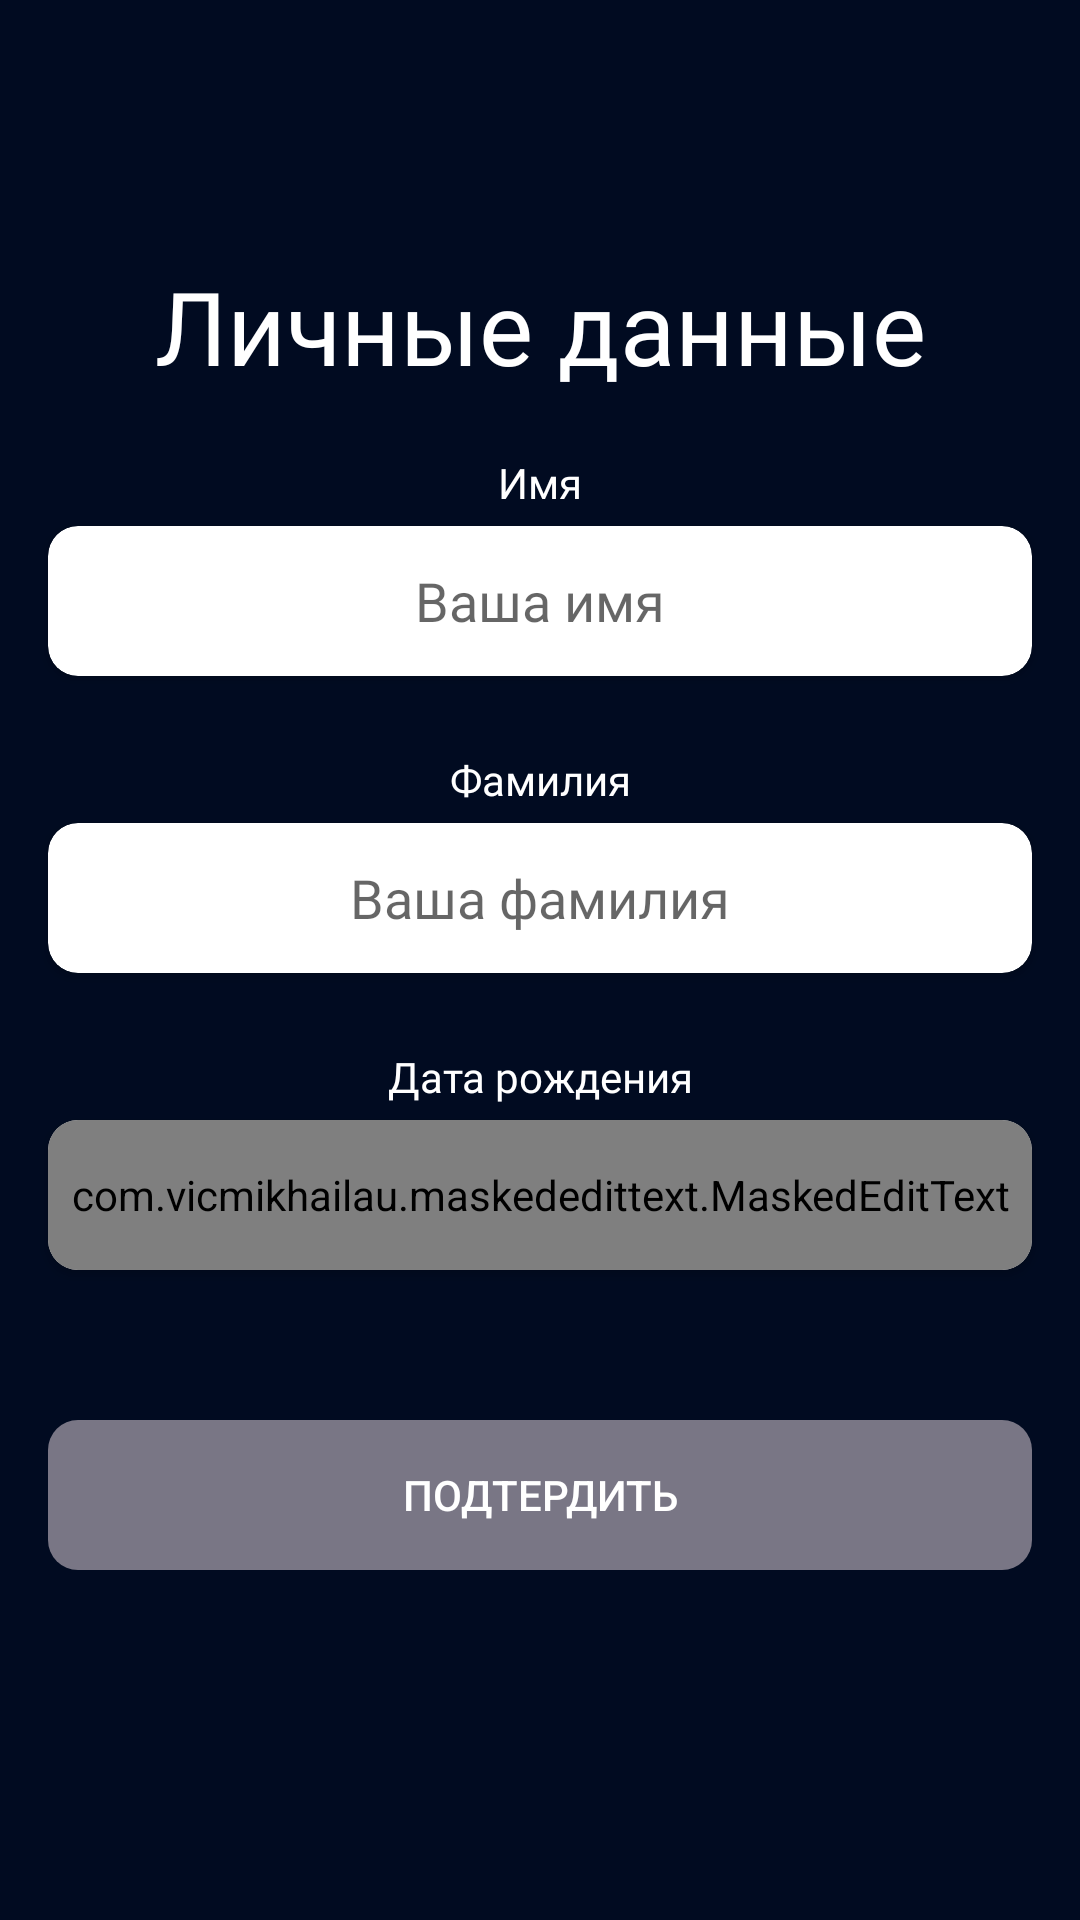

Here is an Android app screen rendered from its layout file. Give the layout XML and the strings, colors and styles it references.
<!-- AndroidManifest.xml: application theme Theme.NeoCafeWaiterApplication -->
<!-- res/layout/fragment_register_user.xml -->
<?xml version="1.0" encoding="utf-8"?>
<androidx.core.widget.NestedScrollView xmlns:android="http://schemas.android.com/apk/res/android"
    xmlns:app="http://schemas.android.com/apk/res-auto"
    xmlns:tools="http://schemas.android.com/tools"
    android:layout_width="match_parent"
    android:layout_height="match_parent"
    android:fillViewport="true"
    android:orientation="vertical"
    tools:context=".registration.RegisterUserFragment">

    <androidx.constraintlayout.widget.ConstraintLayout
        style="@style/Constraint_Layout_Default">

        <ImageView
            android:id="@+id/back_icon"
            android:layout_width="wrap_content"
            android:layout_height="wrap_content"
            android:src="@drawable/ic_back"
            android:layout_marginTop="@dimen/margin_16_dp"
            android:layout_marginStart="@dimen/margin_16_dp"
            app:layout_constraintStart_toStartOf="parent"
            app:layout_constraintTop_toTopOf="parent" />


        <TextView
            android:id="@+id/textView"
            style="@style/Title_Text_34sp"
            android:text="@string/personal_info"
            android:layout_marginTop="@dimen/margin_70_dp"
            app:layout_constraintEnd_toEndOf="parent"
            app:layout_constraintStart_toStartOf="parent"
            app:layout_constraintTop_toBottomOf="@id/back_icon" />

        <TextView
            android:id="@+id/textView3"
            style="@style/TextView_Roboto_Bold_14sp"
            android:layout_marginTop="@dimen/margin_20_dp"
            android:text="@string/name"
            app:layout_constraintEnd_toEndOf="parent"
            app:layout_constraintStart_toStartOf="parent"
            app:layout_constraintTop_toBottomOf="@id/textView" />

        <androidx.cardview.widget.CardView
            android:id="@+id/cardView"
            style="@style/CardView_Default"
            android:layout_marginTop="@dimen/margin_5_dp"
            app:cardCornerRadius="@dimen/margin_10_dp"
            app:layout_constraintEnd_toEndOf="parent"
            app:layout_constraintStart_toStartOf="parent"
            app:layout_constraintTop_toBottomOf="@+id/textView3">

            <EditText
                android:id="@+id/name"
                android:inputType="textCapWords"
                style="@style/EditText_Default"
                android:hint="@string/ur_name" />

        </androidx.cardview.widget.CardView>

        <TextView
            android:id="@+id/textView5"
            style="@style/TextView_Roboto_Bold_14sp"
            android:layout_marginTop="@dimen/margin_25_dp"
            android:text="@string/Surname"
            app:layout_constraintEnd_toEndOf="parent"
            app:layout_constraintStart_toStartOf="parent"
            app:layout_constraintTop_toBottomOf="@id/cardView" />

        <androidx.cardview.widget.CardView
            android:id="@+id/cardView2"
            style="@style/CardView_Default"
            android:layout_marginTop="@dimen/margin_5_dp"
            app:cardCornerRadius="@dimen/margin_10_dp"
            app:layout_constraintEnd_toEndOf="parent"
            app:layout_constraintStart_toStartOf="parent"
            app:layout_constraintTop_toBottomOf="@+id/textView5" >

            <EditText
                android:id="@+id/surname"
                android:inputType="textCapWords"
                android:hint="@string/ur_surname"
                style="@style/EditText_Default"/>

        </androidx.cardview.widget.CardView>

        <TextView
            android:id="@+id/textView2"
            style="@style/TextView_Roboto_Bold_14sp"
            android:text="@string/birthday"
            app:layout_constraintEnd_toEndOf="parent"
            app:layout_constraintTop_toBottomOf="@id/cardView2"
            android:layout_marginTop="@dimen/margin_25_dp"
            app:layout_constraintStart_toStartOf="parent" />

        <androidx.cardview.widget.CardView
            android:id="@+id/cardView3"
            style="@style/CardView_Default"
            android:layout_marginTop="@dimen/margin_5_dp"
            app:cardCornerRadius="@dimen/margin_10_dp"
            app:layout_constraintEnd_toEndOf="parent"
            app:layout_constraintStart_toStartOf="parent"
            app:layout_constraintTop_toBottomOf="@id/textView2">

            <com.vicmikhailau.maskededittext.MaskedEditText
                android:id="@+id/birthday"
                style="@style/EditText_Default"
                android:inputType="number"
                android:maxLength="10"
                android:maxLines="1"
                android:hint="@string/_12_12_2012"
                app:mask="##/##/####"/>

        </androidx.cardview.widget.CardView>

        <androidx.appcompat.widget.AppCompatButton
            android:id="@+id/button"
            style="@style/Button_Default"
            app:layout_constraintEnd_toEndOf="parent"
            app:layout_constraintStart_toStartOf="parent"
            android:layout_marginTop="@dimen/margin_50_dp"
            android:text="@string/confirm"
            android:layout_alignParentBottom="true"
            android:enabled="false"
            android:background="@drawable/button_disable_custom_item"
            app:layout_constraintTop_toBottomOf="@+id/cardView3" />








    </androidx.constraintlayout.widget.ConstraintLayout>




</androidx.core.widget.NestedScrollView>
<!-- resources referenced by this layout -->
<resources>
  <dimen name="margin_10_dp">10dp</dimen>
  <dimen name="margin_16_dp">16dp</dimen>
  <dimen name="margin_20_dp">20dp</dimen>
  <dimen name="margin_25_dp">25dp</dimen>
  <dimen name="margin_50_dp">50dp</dimen>
  <dimen name="margin_5_dp">5dp</dimen>
  <dimen name="margin_70_dp">70dp</dimen>
  <!-- drawable button_disable_custom_item (drawable) -->
  <?xml version="1.0" encoding="utf-8"?>
  <shape xmlns:android="http://schemas.android.com/apk/res/android"
      android:shape="rectangle">
  
      <corners android:radius="10dp"/>
      <gradient
          android:angle="90"
          android:endColor="@color/main_disable_color"
          android:startColor="@color/main_disable_color"
          android:type="linear" />
  
  </shape>
  <string name="Surname">Фамилия</string>
  <string name="_12_12_2012">12/12/2012</string>
  <string name="birthday">Дата рождения</string>
  <string name="confirm">Подтердить</string>
  <string name="name">Имя</string>
  <string name="personal_info">Личные данные</string>
  <string name="ur_name">Ваша имя</string>
  <string name="ur_surname">Ваша фамилия</string>
  <style name="Button_Default">
          <item name="android:layout_width">match_parent</item>
          <item name="android:layout_height">@dimen/margin_50_dp</item>
          <item name="android:textColor">@color/white</item>
          <item name="android:layout_marginStart">@dimen/margin_16_dp</item>
          <item name="android:layout_marginEnd">@dimen/margin_16_dp</item>
      </style>
  <style name="CardView_Default">
          <item name="android:layout_width">match_parent</item>
          <item name="android:layout_marginStart">@dimen/margin_16_dp</item>
          <item name="android:layout_marginEnd">@dimen/margin_16_dp</item>
          <item name="android:layout_height">@dimen/margin_50_dp</item>
      </style>
  <style name="Constraint_Layout_Default">
          <item name="android:layout_width">match_parent</item>
          <item name="android:background">@color/main_background_color</item>
          <item name="android:layout_height">match_parent</item>
      </style>
  <style name="EditText_Default">
          <item name="android:maxLines">1</item>
          <item name="android:inputType">text</item>
          <item name="android:background">@null</item>
          <item name="android:layout_width">match_parent</item>
          <item name="android:layout_height">@dimen/margin_50_dp</item>
          <item name="android:textAlignment">center</item>
          <item name="android:textColor">@color/black</item>
          <item name="android:fontFamily">@font/roboto</item>
          <item name="android:textSize">18sp</item>
      </style>
  <style name="TextView_Roboto_Bold_14sp">
          <item name="android:layout_width">wrap_content</item>
          <item name="android:layout_height">wrap_content</item>
          <item name="android:fontFamily">@font/roboto_bold</item>
          <item name="android:textSize">14sp</item>
          <item name="android:textColor">@color/white</item>
      </style>
  <style name="Title_Text_34sp">
          <item name="android:layout_width">wrap_content</item>
          <item name="android:layout_height">wrap_content</item>
          <item name="android:fontFamily">@font/roboto_bold</item>
          <item name="android:textColor">@color/white</item>
          <item name="android:textSize">34sp</item>
      </style>
  <color name="main_disable_color">#797685</color>
  <color name="white">#FFFFFFFF</color>
  <color name="main_background_color">#010B21</color>
  <color name="black">#FF000000</color>
  <color name="purple_500">#FF6200EE</color>
  <color name="purple_700">#FF3700B3</color>
  <color name="teal_200">#FF03DAC5</color>
  <color name="teal_700">#FF018786</color>
</resources>
